3-way image classification set "Data" from GitHub (studio-fluffy/FluffyBird); label vocabulary: egg ellipse shape, S2 rund, S2 tropfen.

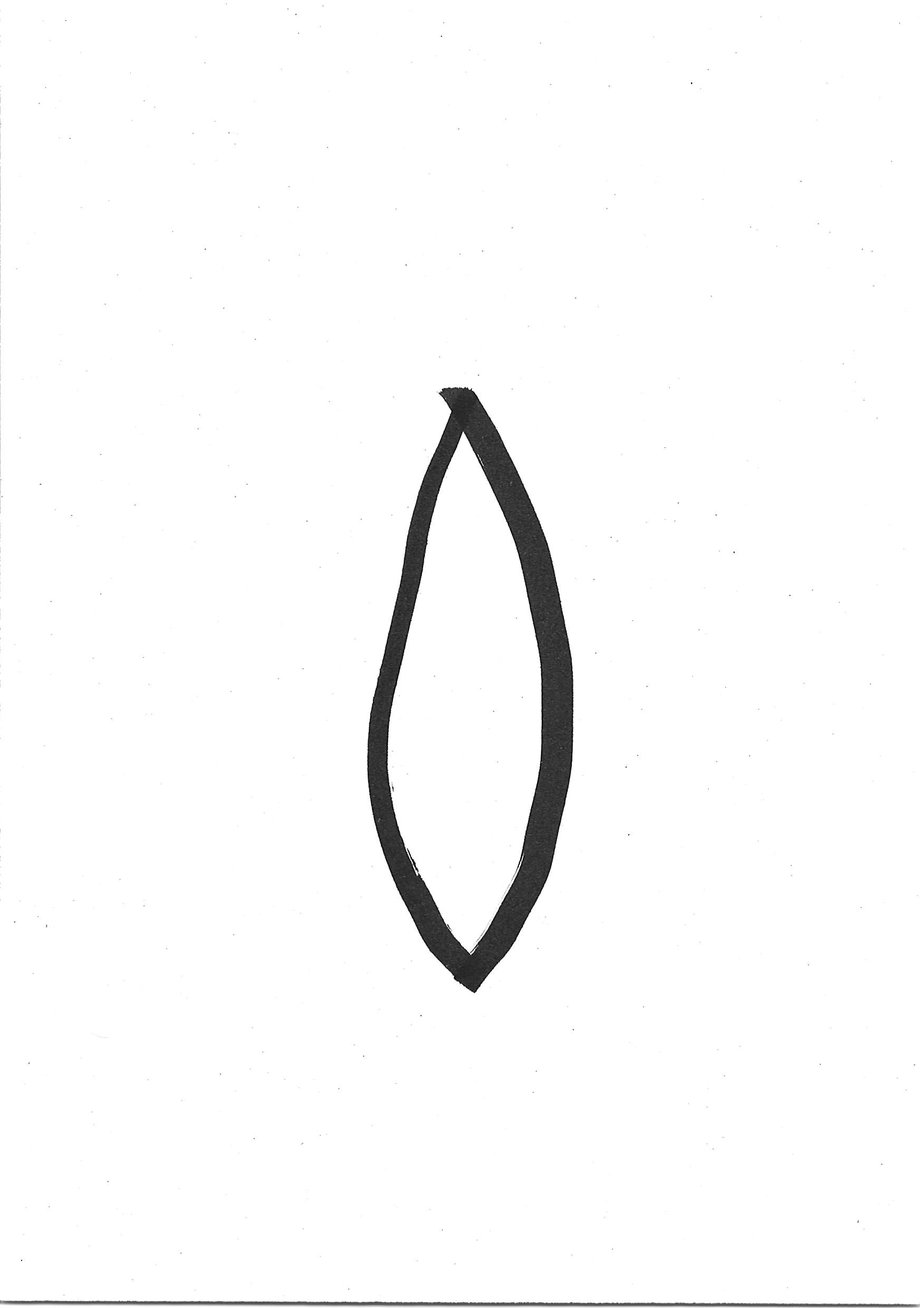
Label: egg ellipse shape

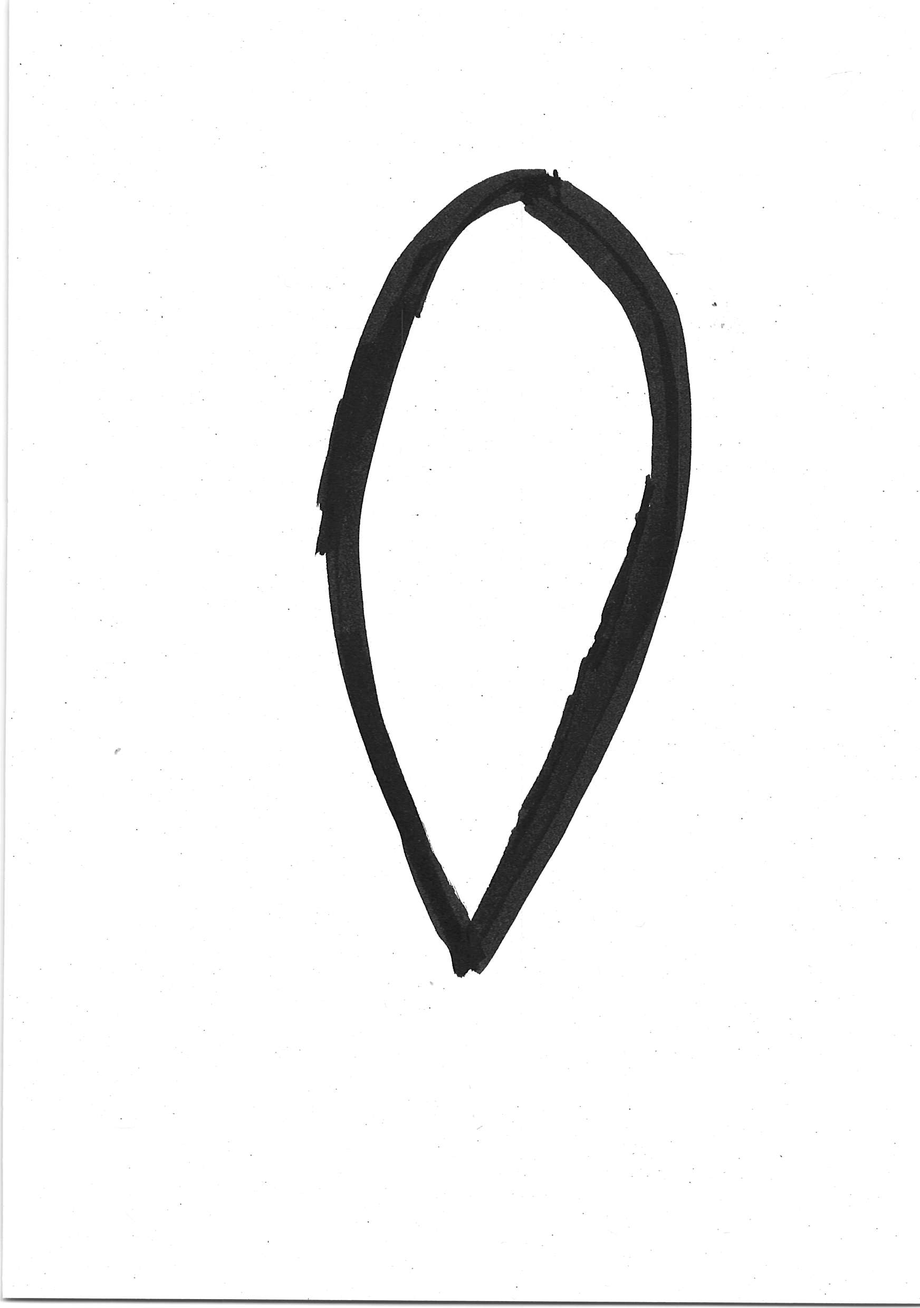
Label: S2 tropfen

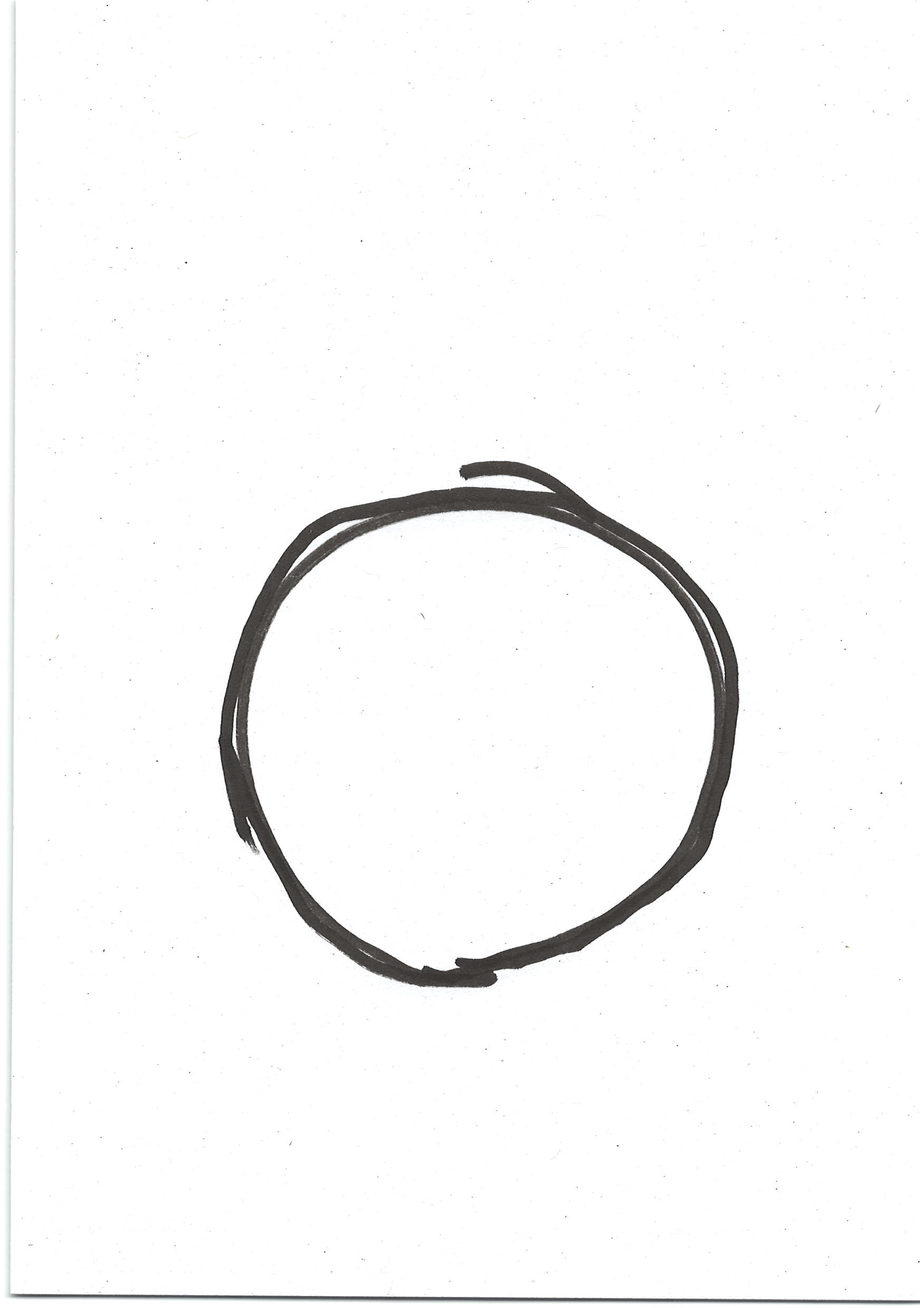
Label: S2 rund

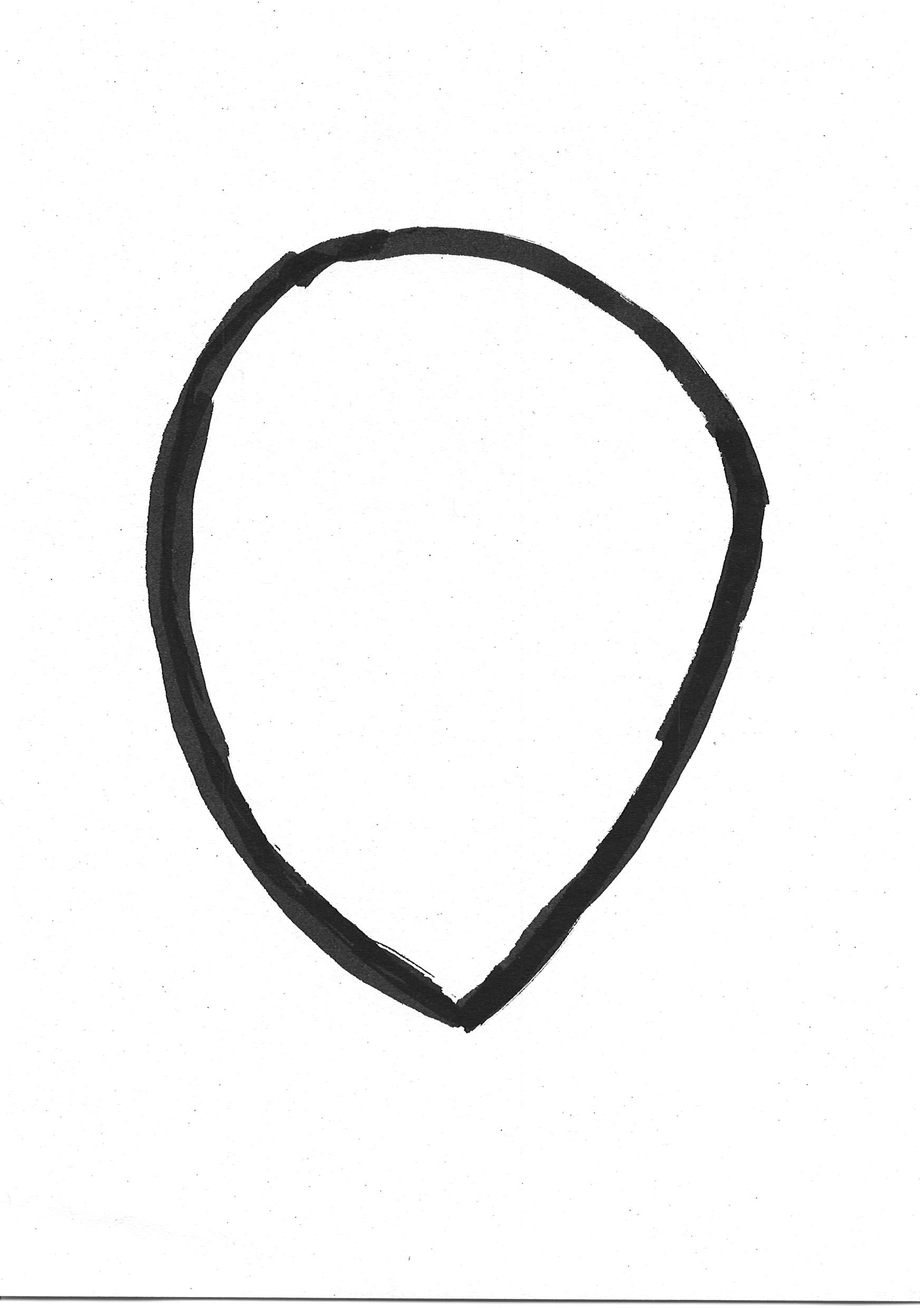
Label: S2 tropfen

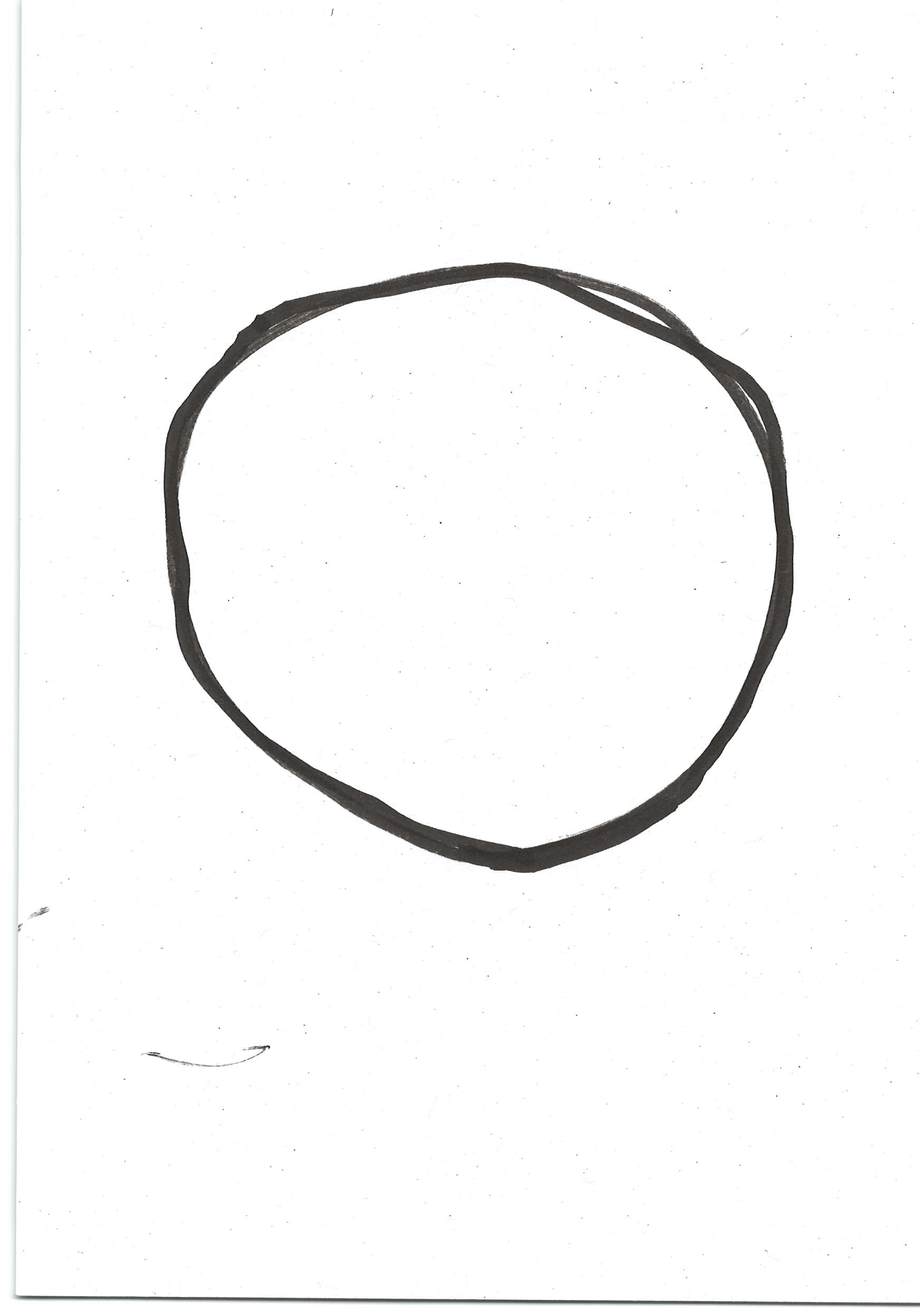
Label: S2 rund

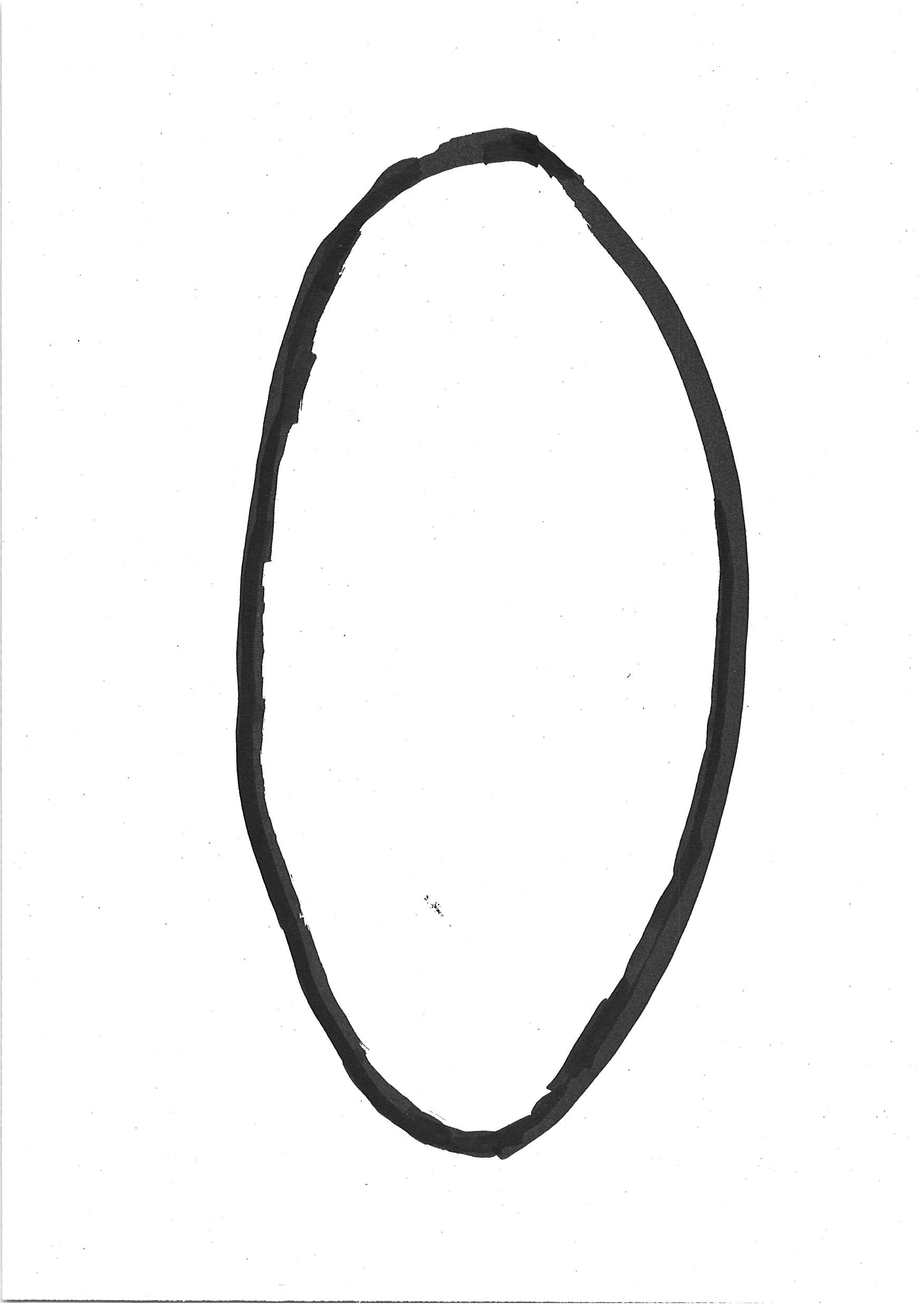
Label: egg ellipse shape
